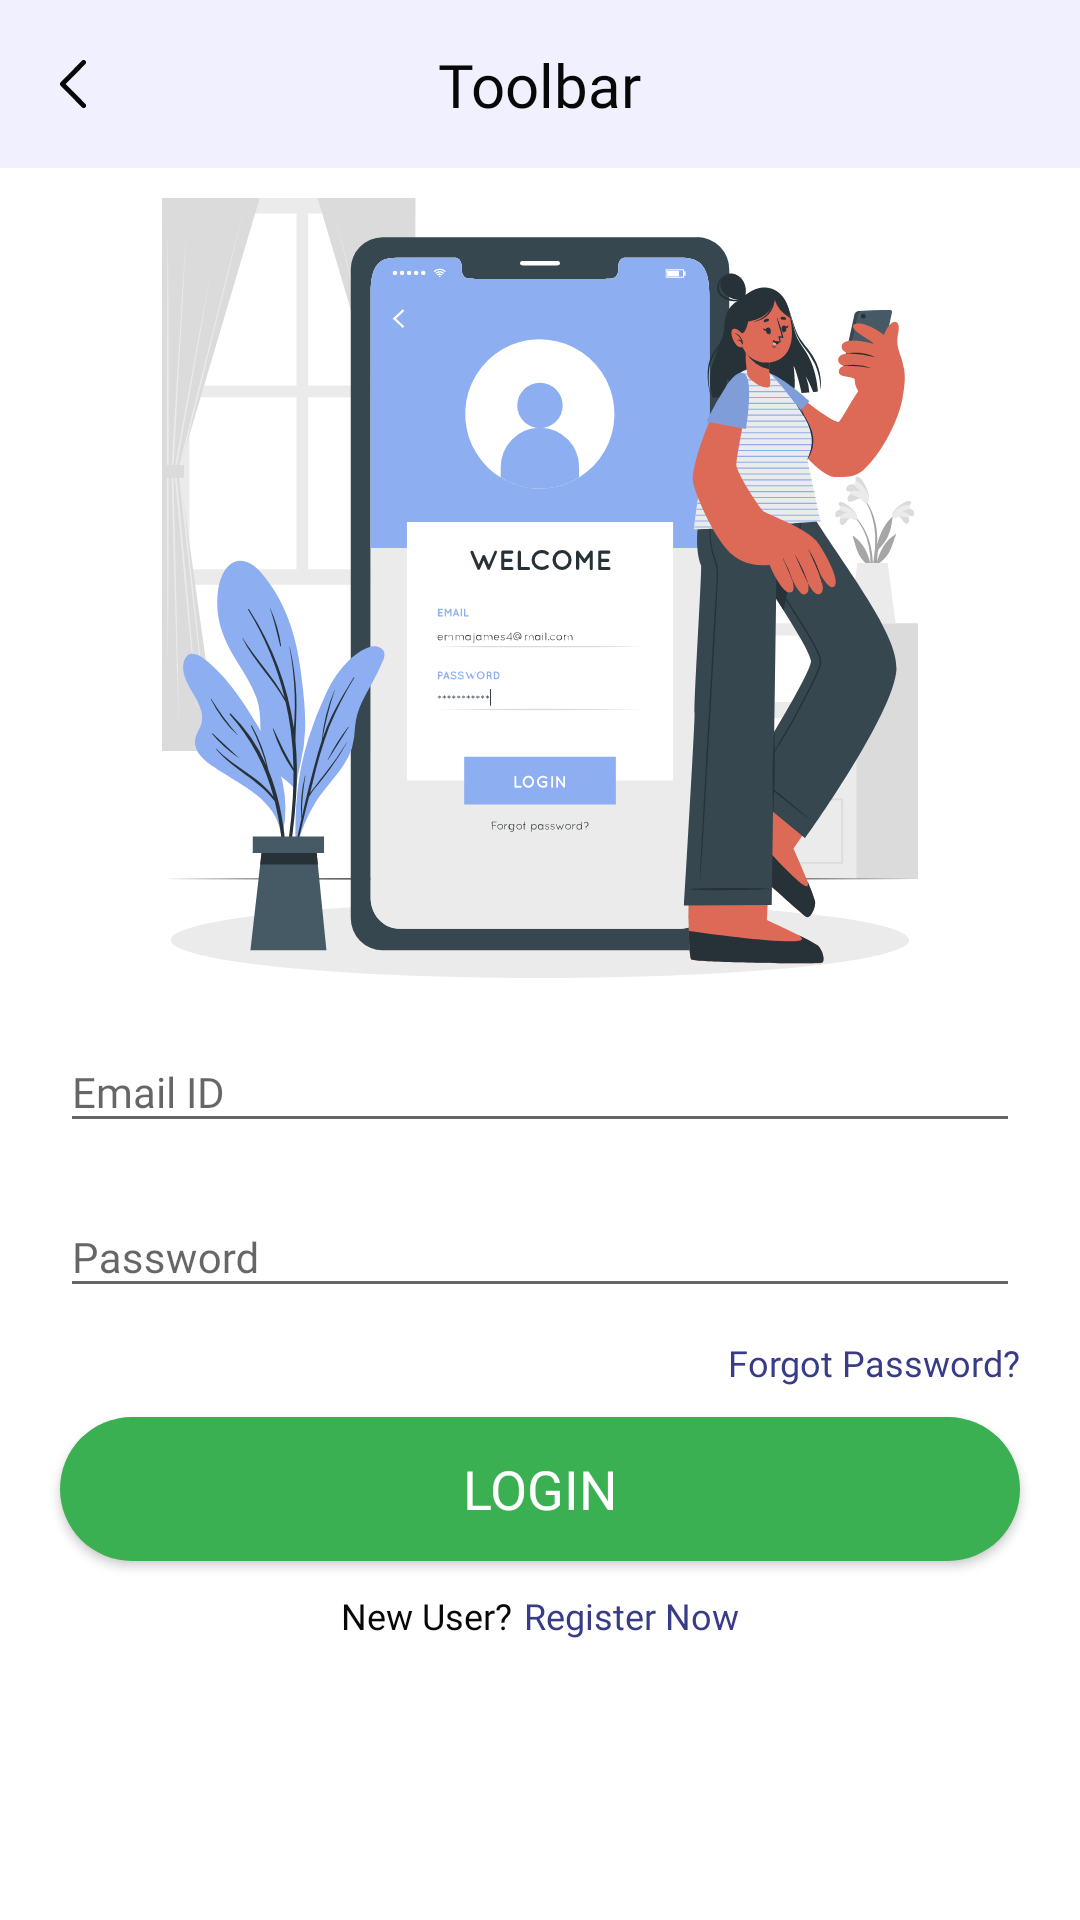

Android layout source for this screen:
<!-- AndroidManifest.xml: application theme AppTheme -->
<!-- res/layout/fragment_login.xml -->
<?xml version="1.0" encoding="utf-8"?>
<layout xmlns:android="http://schemas.android.com/apk/res/android"
    xmlns:app="http://schemas.android.com/apk/res-auto"
    xmlns:tools="http://schemas.android.com/tools"
    tools:context=".ui.account.signup.SignupFragment">

    <data>


    </data>

    <androidx.constraintlayout.widget.ConstraintLayout
        android:layout_width="match_parent"
        android:layout_height="match_parent">

        <include
            android:id="@+id/toolbar"
            layout="@layout/base_toolbar" />

        <androidx.core.widget.NestedScrollView
            android:layout_width="match_parent"
            android:layout_height="0dp"
            android:fillViewport="true"
            app:layout_constraintStart_toStartOf="parent"
            app:layout_constraintBottom_toBottomOf="parent"
            app:layout_constraintTop_toBottomOf="@id/toolbar">

            <androidx.constraintlayout.widget.ConstraintLayout
                android:layout_width="match_parent"
                android:layout_height="wrap_content">

                <ImageView
                    android:id="@+id/iv_back"
                    android:layout_width="wrap_content"
                    android:layout_height="wrap_content"
                    android:layout_marginTop="10dp"
                    android:src="@drawable/im_login_top"
                    app:layout_constraintEnd_toEndOf="parent"
                    app:layout_constraintStart_toStartOf="parent"
                    app:layout_constraintTop_toTopOf="parent" />

                <com.google.android.material.textfield.TextInputLayout
                    android:id="@+id/et_email"
                    style="@style/AppTheme.TextInputLayout"
                    android:layout_width="match_parent"
                    android:layout_height="wrap_content"
                    android:layout_marginTop="@dimen/_8dp"
                    app:layout_constraintEnd_toEndOf="parent"
                    app:layout_constraintStart_toStartOf="parent"
                    app:layout_constraintTop_toBottomOf="@+id/iv_back">

                    <EditText
                        android:id="@+id/ed_email"
                        style="@style/AppTheme.Field"
                        android:layout_width="match_parent"
                        android:layout_height="wrap_content"
                        android:hint="@string/label_email"
                        android:inputType="textEmailAddress" />

                </com.google.android.material.textfield.TextInputLayout>

                <com.google.android.material.textfield.TextInputLayout
                    android:id="@+id/et_pass"
                    style="@style/AppTheme.TextInputLayout"
                    android:layout_width="match_parent"
                    android:layout_height="wrap_content"
                    android:layout_marginTop="@dimen/_8dp"
                    app:layout_constraintEnd_toEndOf="parent"
                    app:layout_constraintStart_toStartOf="parent"
                    app:layout_constraintTop_toBottomOf="@+id/et_email">

                    <EditText
                        android:id="@+id/ed_pass"
                        style="@style/AppTheme.Field"
                        android:layout_width="match_parent"
                        android:layout_height="wrap_content"
                        android:hint="@string/label_pass"
                        android:inputType="textPassword" />

                </com.google.android.material.textfield.TextInputLayout>

                <TextView
                    android:id="@+id/tv_forgot_pass"
                    android:layout_width="wrap_content"
                    android:layout_height="wrap_content"
                    android:layout_marginTop="@dimen/_10dp"
                    app:layout_constraintEnd_toEndOf="@id/et_email"
                    app:layout_constraintTop_toBottomOf="@id/et_pass"
                    android:text="@string/label_forgot_pass"
                    android:textColor="@color/purple"
                    android:textSize="@dimen/_12sp"
                    android:fontFamily="@font/poppins_semi_bold"
                    />

                <androidx.appcompat.widget.AppCompatButton
                    android:id="@+id/btn_login"
                    style="@style/AppTheme.ContainedButton"
                    android:layout_width="0dp"
                    android:layout_height="wrap_content"
                    android:layout_marginTop="@dimen/_10dp"
                    android:text="@string/label_login"
                    app:layout_constraintEnd_toEndOf="parent"
                    app:layout_constraintStart_toStartOf="parent"
                    app:layout_constraintTop_toBottomOf="@+id/tv_forgot_pass" />

             <LinearLayout
                 android:layout_width="match_parent"
                 android:layout_height="wrap_content"
                 app:layout_constraintStart_toStartOf="@id/et_email"
                 app:layout_constraintEnd_toEndOf="@id/et_email"
                 android:weightSum="2"
                 android:orientation="horizontal"
                 android:layout_marginTop="@dimen/_10dp"
                 app:layout_constraintTop_toBottomOf="@id/btn_login">

                 <TextView
                     android:layout_width="wrap_content"
                     android:layout_height="wrap_content"
                     android:text="@string/label_new_user"
                     android:layout_weight="1"
                     android:textColor="@color/black"
                     android:textSize="@dimen/_12sp"
                     android:gravity="end"
                     android:layout_marginEnd="@dimen/_2dp"
                     android:fontFamily="@font/poppins_regular"/>

                 <TextView
                     android:id="@+id/tv_register_now"
                     android:layout_width="wrap_content"
                     android:layout_height="wrap_content"
                     android:text="@string/label_register_now"
                     android:layout_weight="1"
                     android:layout_marginStart="@dimen/_2dp"
                     android:textColor="@color/purple"
                     android:textSize="@dimen/_12sp"
                     android:fontFamily="@font/poppins_bold"/>


             </LinearLayout>

            </androidx.constraintlayout.widget.ConstraintLayout>

        </androidx.core.widget.NestedScrollView>

    </androidx.constraintlayout.widget.ConstraintLayout>

</layout>
<!-- res/layout/base_toolbar.xml (included above) -->
<?xml version="1.0" encoding="utf-8"?>
<androidx.constraintlayout.widget.ConstraintLayout xmlns:android="http://schemas.android.com/apk/res/android"
    xmlns:app="http://schemas.android.com/apk/res-auto"
    android:layout_width="match_parent"
    android:background="@color/primary"
    android:layout_height="?actionBarSize">

    <androidx.appcompat.widget.AppCompatImageView
        android:id="@+id/back"
        android:layout_width="wrap_content"
        android:layout_height="wrap_content"
        android:layout_marginStart="@dimen/_20dp"
        android:src="@drawable/ic_back"
        app:layout_constraintBottom_toBottomOf="parent"
        app:layout_constraintStart_toStartOf="parent"
        app:layout_constraintTop_toTopOf="parent" />

    <androidx.appcompat.widget.AppCompatTextView
        android:id="@+id/tv_toolbar"
        android:layout_width="wrap_content"
        android:layout_height="wrap_content"
        android:fontFamily="@font/poppins_semi_bold"
        android:text="@string/toolbar"
        android:textColor="@color/black"
        android:textSize="@dimen/_20sp"
        app:layout_constraintBottom_toBottomOf="parent"
        app:layout_constraintEnd_toEndOf="parent"
        app:layout_constraintStart_toStartOf="parent"
        app:layout_constraintTop_toTopOf="parent" />

</androidx.constraintlayout.widget.ConstraintLayout>
<!-- resources referenced by this layout -->
<resources>
  <color name="black">#080808</color>
  <color name="primary">#F0F0FE</color>
  <color name="purple">#383B86</color>
  <dimen name="_10dp">10dp</dimen>
  <dimen name="_12sp">12sp</dimen>
  <dimen name="_20dp">20dp</dimen>
  <dimen name="_20sp">20sp</dimen>
  <dimen name="_2dp">2dp</dimen>
  <dimen name="_8dp">8dp</dimen>
  <!-- drawable ic_back (drawable) -->
  <vector xmlns:android="http://schemas.android.com/apk/res/android"
      android:width="8.81dp"
      android:height="16dp"
      android:viewportWidth="8.81"
      android:viewportHeight="16">
    <path
        android:pathData="M0.234,8.571l7.2,7.193a0.808,0.808 0,1 0,1.144 -1.141L1.949,7.999l6.624,-6.622A0.808,0.808 0,1 0,7.428 0.236l-7.2,7.193A0.815,0.815 0,0 0,0.234 8.571Z"
        android:fillColor="#080808"/>
  </vector>
  <!-- drawable im_login_top: vector/xml drawable (drawable, 70815 chars, omitted) -->
  <string name="label_email">Email ID</string>
  <string name="label_forgot_pass">Forgot Password?</string>
  <string name="label_login">LOGIN</string>
  <string name="label_new_user">New User?</string>
  <string name="label_pass">Password</string>
  <string name="label_register_now">Register Now</string>
  <string name="toolbar">Toolbar</string>
  <style name="AppTheme.ContainedButton" parent="AppTheme.Button">
          <item name="android:background">@drawable/bg_rounded_button</item>
          <item name="android:drawableTint" tools:ignore="NewApi">@android:color/white</item>
      </style>
  <style name="AppTheme.Field">
          <item name="android:textColor">@android:color/black</item>
          <item name="android:fontFamily">@font/poppins_medium</item>
          <item name="android:maxLines">1</item>
      </style>
  <style name="AppTheme.TextInputLayout" parent="Widget.Design.TextInputLayout">
          <item name="android:theme">@style/EditTextHint</item>
          <item name="android:colorAccent" tools:targetApi="lollipop">@color/grey</item>
          <item name="android:layout_marginStart">@dimen/_20dp</item>
          <item name="android:layout_marginEnd">@dimen/_20dp</item>
          <item name="android:layout_marginTop">@dimen/_10dp</item>
      </style>
  <style name="AppTheme" parent="Theme.MaterialComponents.Light.NoActionBar">
          <item name="colorPrimary">@color/primary</item>
          <item name="colorPrimaryDark">@color/primary</item>
          <item name="colorAccent">@color/primary</item>
      </style>
  <style name="AppTheme.Button" parent="Widget.AppCompat.Button.Colored">
          <item name="android:textColor">@android:color/white</item>
          <item name="android:textSize">18sp</item>
          <item name="android:textAllCaps">false</item>
          <item name="fontFamily">@font/poppins_medium</item>
          <item name="android:layout_marginLeft">@dimen/_20dp</item>
          <item name="android:layout_marginRight">@dimen/_20dp</item>
      </style>
  <!-- drawable bg_rounded_button (drawable) -->
  <?xml version="1.0" encoding="utf-8"?>
  <shape xmlns:android="http://schemas.android.com/apk/res/android"
      android:shape="rectangle">
      <corners android:radius="100dp" />
      <padding
          android:left="@dimen/_20sp"
          android:right="@dimen/_20dp" />
      <solid android:color="@color/green" />
  </shape>
  <style name="EditTextHint" parent="Theme.MaterialComponents.Light.NoActionBar">
          <item name="colorPrimary">@color/grey</item>
          <item name="colorPrimaryDark">@color/grey</item>
          <item name="colorAccent">@color/grey</item>
          <item name="fontFamily">@font/poppins_regular</item>
      </style>
  <color name="grey">#3B3B3B</color>
  <color name="green">#3BB052</color>
</resources>
